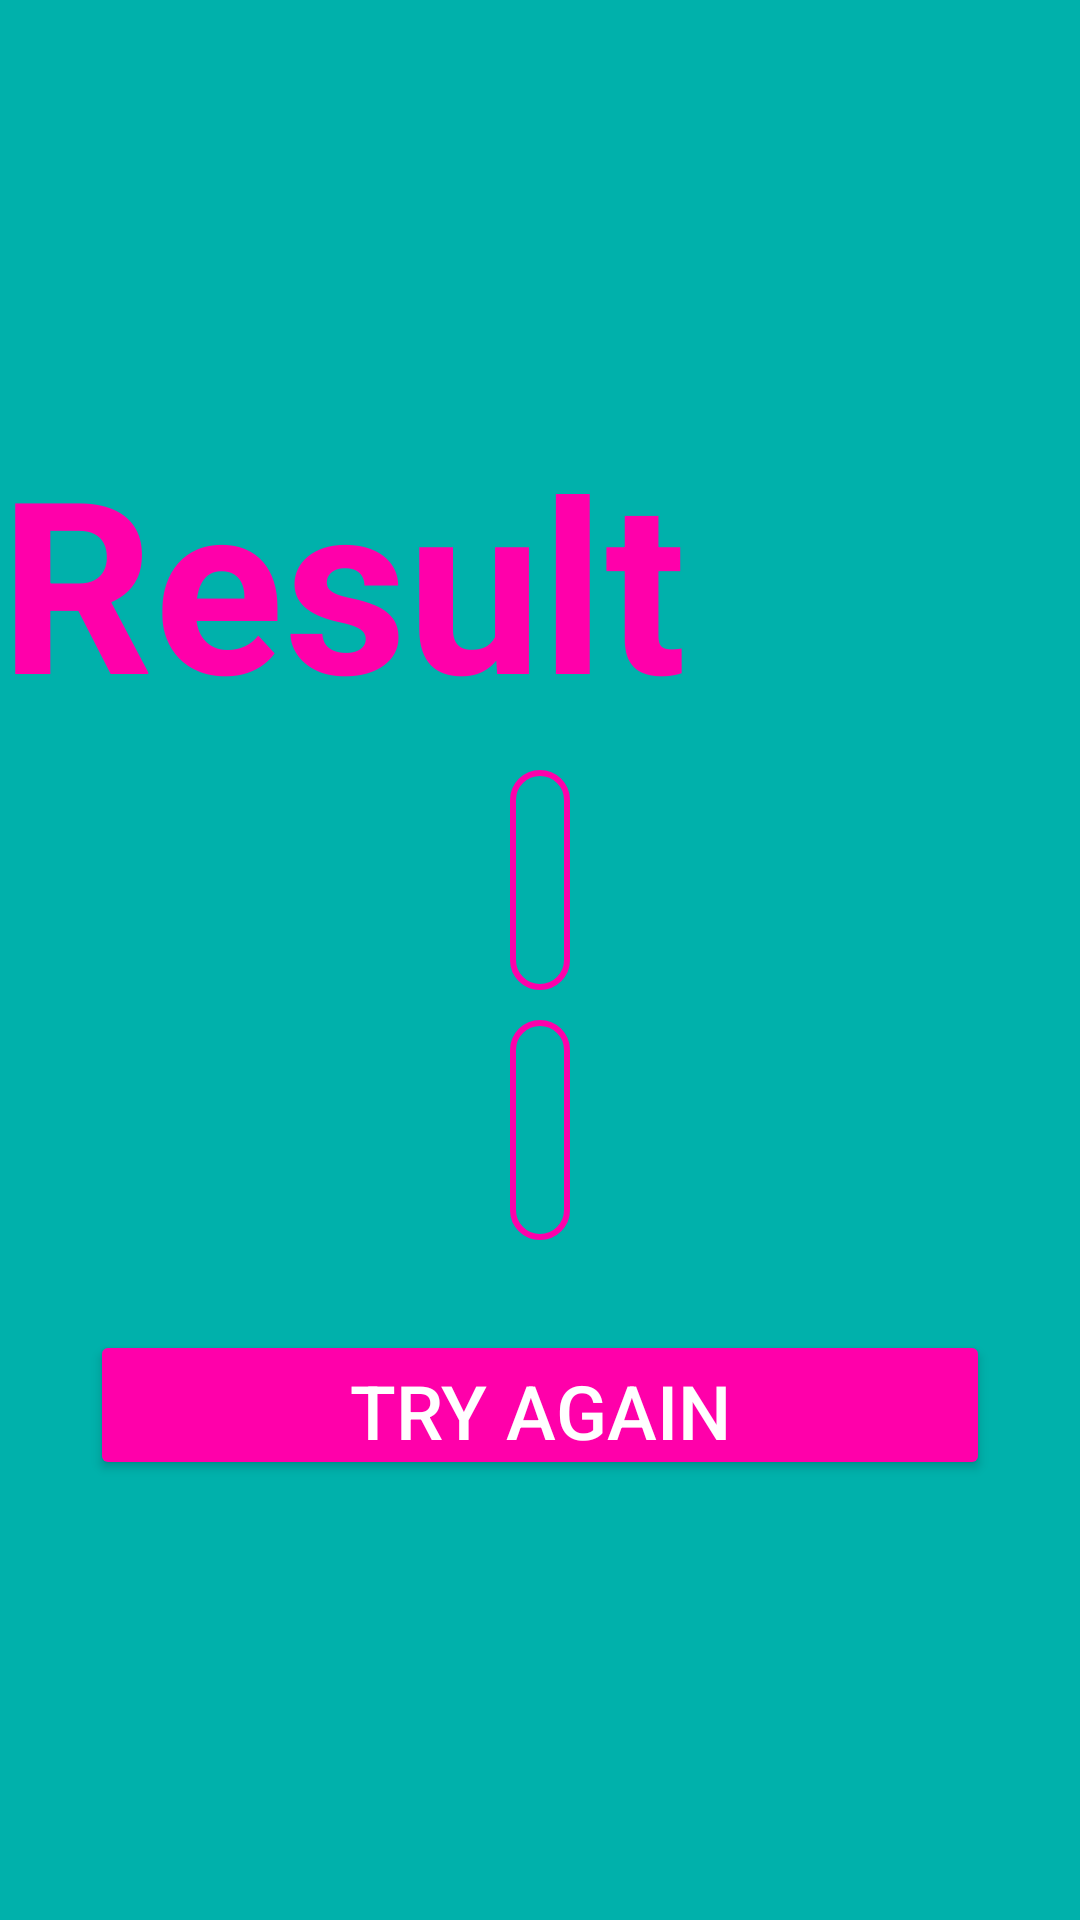

Layout XML and referenced resources for this Android screen:
<!-- AndroidManifest.xml: application theme Theme.GameVictorineSecond -->
<!-- res/layout/activity_quiz_result.xml -->
<?xml version="1.0" encoding="utf-8"?>
<LinearLayout xmlns:android="http://schemas.android.com/apk/res/android"
    xmlns:tools="http://schemas.android.com/tools"
    android:layout_width="match_parent"
    android:layout_height="match_parent"
    android:background="#00B1AB"
    android:orientation="vertical"
    tools:context=".QuizResult">

    <LinearLayout
        android:layout_width="wrap_content"
        android:layout_height="wrap_content"
        android:layout_marginTop="140dp"
        android:gravity="center">

        <TextView
            android:layout_width="match_parent"
            android:layout_height="wrap_content"
            android:layout_gravity="center"
            android:textColor="#FF00AA"
            android:text="@string/result"
            android:textSize="80sp"
            android:textStyle="bold" />
    </LinearLayout>

    <LinearLayout
        android:layout_width="wrap_content"
        android:layout_height="wrap_content"
        android:layout_gravity="center"
        android:layout_marginTop="10dp"
        android:orientation="vertical">

        <TextView
            android:padding="10dp"
            android:id="@+id/correct_answer"
            android:layout_width="wrap_content"
            android:layout_height="wrap_content"
            android:background="@drawable/round_text_option"
            android:textColor="@color/black"
            android:textSize="40sp"
            android:textStyle="bold" />

        <TextView
            android:padding="10dp"
            android:id="@+id/in_correct_answer"
            android:layout_width="wrap_content"
            android:layout_height="wrap_content"
            android:layout_marginTop="10dp"
            android:background="@drawable/round_text_option"
            android:textColor="@color/black"
            android:textSize="40sp"
            android:textStyle="bold" />
    </LinearLayout>

    <androidx.appcompat.widget.AppCompatButton
        android:id="@+id/start_again"
        android:layout_width="match_parent"
        android:layout_height="50dp"
        android:layout_margin="30dp"
        android:backgroundTint="#FF00AA"
        android:text="TRY AGAIN"
        android:textColor="@color/white"
        android:textSize="25sp" />
</LinearLayout>
<!-- resources referenced by this layout -->
<resources>
  <!-- drawable round_text_option (drawable) -->
  <?xml version="1.0" encoding="utf-8"?>
  <shape xmlns:android="http://schemas.android.com/apk/res/android"
      android:shape="rectangle">
      <stroke
          android:width="2dp"
          android:color="#FF00AA" />
      <corners android:radius="20dp" />
  </shape>
  <string name="result">Result</string>
  <style name="Theme.GameVictorineSecond" parent="Theme.MaterialComponents.DayNight.DarkActionBar">
          
          <item name="colorPrimary">@color/purple_500</item>
          <item name="colorPrimaryVariant">@color/purple_700</item>
          <item name="colorOnPrimary">@color/white</item>
          
          <item name="colorSecondary">@color/teal_200</item>
          <item name="colorSecondaryVariant">@color/teal_700</item>
          <item name="colorOnSecondary">@color/black</item>
          
          <item name="android:statusBarColor">?attr/colorPrimaryVariant</item>
          
      </style>
  <!-- not gathered from this repository: default colours our renderer supplied (Android Studio template values) -->
  <color name="purple_500">#FF6200EE</color>
  <color name="purple_700">#FF3700B3</color>
  <color name="teal_200">#FF03DAC5</color>
  <color name="teal_700">#FF018786</color>
  <color name="black">#FF000000</color>
  <color name="white">#FFFFFFFF</color>
</resources>
